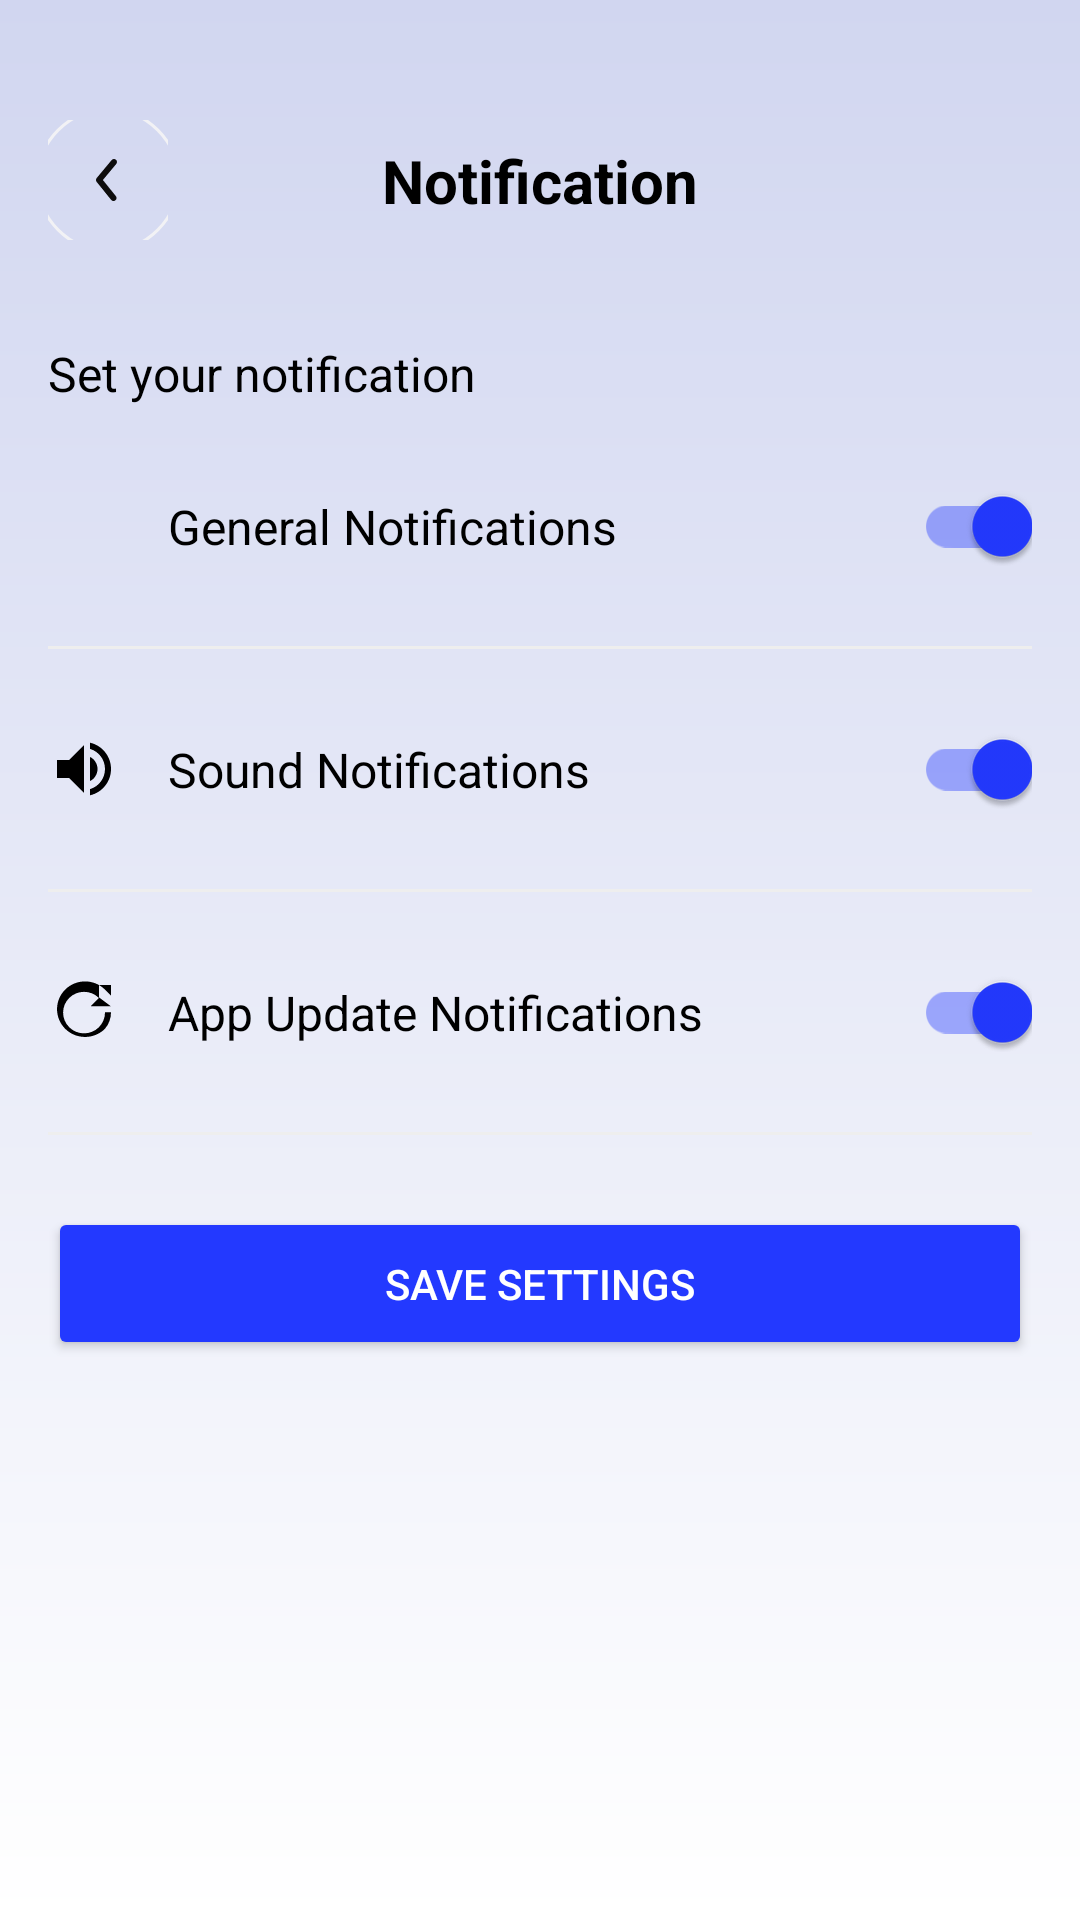

Android layout source for this screen:
<!-- AndroidManifest.xml: application theme Theme.CityPulseAI -->
<!-- res/layout/fragment_notification_settings.xml -->
<?xml version="1.0" encoding="utf-8"?>
<androidx.constraintlayout.widget.ConstraintLayout xmlns:android="http://schemas.android.com/apk/res/android"
    xmlns:app="http://schemas.android.com/apk/res-auto"
    xmlns:tools="http://schemas.android.com/tools"
    android:layout_width="match_parent"
    android:layout_height="match_parent"
    tools:context=".NotificationSettingsFragment">

    <View
        android:id="@+id/bgGradientNotification"
        android:layout_width="0dp"
        android:layout_height="0dp"
        android:background="@drawable/bg_gradient"
        app:layout_constraintBottom_toBottomOf="parent"
        app:layout_constraintEnd_toEndOf="parent"
        app:layout_constraintStart_toStartOf="parent"
        app:layout_constraintTop_toTopOf="parent" />

    <ImageButton
        android:id="@+id/btnBackNotificationSettings"
        android:layout_width="40dp"
        android:layout_height="40dp"
        android:layout_marginStart="16dp"
        android:layout_marginTop="40dp"
        android:background="@android:color/transparent"
        android:contentDescription="@string/back_button_desc"
        android:src="@drawable/back_arrow"
        app:layout_constraintStart_toStartOf="parent"
        app:layout_constraintTop_toTopOf="parent" />

    <TextView
        android:id="@+id/tvTitleNotificationSettings"
        android:layout_width="wrap_content"
        android:layout_height="wrap_content"
        android:text="@string/notification_title"
        android:textSize="20sp"
        android:textStyle="bold"
        android:textColor="@android:color/black"
        app:layout_constraintTop_toTopOf="@+id/btnBackNotificationSettings"
        app:layout_constraintBottom_toBottomOf="@+id/btnBackNotificationSettings"
        app:layout_constraintStart_toStartOf="parent"
        app:layout_constraintEnd_toEndOf="parent" />

    <TextView
        android:id="@+id/tvSubtitle"
        android:layout_width="0dp"
        android:layout_height="wrap_content"
        android:text="@string/notification_subtitle"
        android:textSize="16sp"
        android:textColor="@android:color/black"
        android:layout_marginTop="40dp"
        android:layout_marginStart="16dp"
        android:layout_marginEnd="16dp"
        app:layout_constraintTop_toBottomOf="@+id/tvTitleNotificationSettings"
        app:layout_constraintStart_toStartOf="parent"
        app:layout_constraintEnd_toEndOf="parent" />

    <androidx.constraintlayout.widget.ConstraintLayout
        android:id="@+id/rowShowNotifications"
        android:layout_width="0dp"
        android:layout_height="wrap_content"
        android:paddingTop="16dp"
        android:paddingBottom="16dp"
        android:layout_marginStart="16dp"
        android:layout_marginEnd="16dp"
        app:layout_constraintTop_toBottomOf="@+id/tvSubtitle"
        app:layout_constraintStart_toStartOf="parent"
        app:layout_constraintEnd_toEndOf="parent">

        <ImageView
            android:id="@+id/iconGeneralNotification"
            android:layout_width="24dp"
            android:layout_height="24dp"
            android:src="@drawable/ic_notification"
            android:contentDescription="@string/general_notification_icon_desc"
            app:layout_constraintStart_toStartOf="parent"
            app:layout_constraintTop_toTopOf="parent"
            app:layout_constraintBottom_toBottomOf="parent"
            app:tint="@android:color/black" />

        <TextView
            android:layout_width="wrap_content"
            android:layout_height="wrap_content"
            android:layout_marginStart="16dp"
            android:text="@string/general_notifications_label"
            android:textSize="16sp"
            android:textColor="@android:color/black"
            app:layout_constraintStart_toEndOf="@id/iconGeneralNotification"
            app:layout_constraintTop_toTopOf="parent"
            app:layout_constraintBottom_toBottomOf="parent" />

        <com.google.android.material.switchmaterial.SwitchMaterial
            android:id="@+id/switchGeneralNotification"
            android:layout_width="wrap_content"
            android:layout_height="wrap_content"
            app:thumbTint="@color/switch_thumb_color"
            app:trackTint="@color/switch_track_color"
            app:layout_constraintEnd_toEndOf="parent"
            app:layout_constraintTop_toTopOf="parent"
            app:layout_constraintBottom_toBottomOf="parent"
            android:checked="true" />
    </androidx.constraintlayout.widget.ConstraintLayout>

    <View
        android:id="@+id/divider1"
        android:layout_width="0dp"
        android:layout_height="1dp"
        android:background="#EEEEEE"
        app:layout_constraintTop_toBottomOf="@+id/rowShowNotifications"
        app:layout_constraintStart_toStartOf="@id/rowShowNotifications"
        app:layout_constraintEnd_toEndOf="@id/rowShowNotifications" />

    <androidx.constraintlayout.widget.ConstraintLayout
        android:id="@+id/rowSoundNotifications"
        android:layout_width="0dp"
        android:layout_height="wrap_content"
        android:paddingTop="16dp"
        android:paddingBottom="16dp"
        android:layout_marginStart="16dp"
        android:layout_marginEnd="16dp"
        app:layout_constraintTop_toBottomOf="@+id/divider1"
        app:layout_constraintStart_toStartOf="parent"
        app:layout_constraintEnd_toEndOf="parent">

        <ImageView
            android:id="@+id/iconSound"
            android:layout_width="24dp"
            android:layout_height="24dp"
            android:src="@drawable/ic_sound"
            android:contentDescription="@string/sound_notifications_icon_desc"
            app:layout_constraintStart_toStartOf="parent"
            app:layout_constraintTop_toTopOf="parent"
            app:layout_constraintBottom_toBottomOf="parent"
            app:tint="@android:color/black" />

        <TextView
            android:layout_width="wrap_content"
            android:layout_height="wrap_content"
            android:layout_marginStart="16dp"
            android:text="@string/sound_notifications_label"
            android:textSize="16sp"
            android:textColor="@android:color/black"
            app:layout_constraintStart_toEndOf="@id/iconSound"
            app:layout_constraintTop_toTopOf="parent"
            app:layout_constraintBottom_toBottomOf="parent" />

        <com.google.android.material.switchmaterial.SwitchMaterial
            android:id="@+id/switchSound"
            android:layout_width="wrap_content"
            android:layout_height="wrap_content"
            app:thumbTint="@color/switch_thumb_color"
            app:trackTint="@color/switch_track_color"
            app:layout_constraintEnd_toEndOf="parent"
            app:layout_constraintTop_toTopOf="parent"
            app:layout_constraintBottom_toBottomOf="parent"
            android:checked="true" />
    </androidx.constraintlayout.widget.ConstraintLayout>

    <View
        android:id="@+id/divider2"
        android:layout_width="0dp"
        android:layout_height="1dp"
        android:background="#EEEEEE"
        app:layout_constraintTop_toBottomOf="@+id/rowSoundNotifications"
        app:layout_constraintStart_toStartOf="@id/rowSoundNotifications"
        app:layout_constraintEnd_toEndOf="@id/rowSoundNotifications" />

    <androidx.constraintlayout.widget.ConstraintLayout
        android:id="@+id/rowAppUpdates"
        android:layout_width="0dp"
        android:layout_height="wrap_content"
        android:paddingTop="16dp"
        android:paddingBottom="16dp"
        android:layout_marginStart="16dp"
        android:layout_marginEnd="16dp"
        app:layout_constraintTop_toBottomOf="@+id/divider2"
        app:layout_constraintStart_toStartOf="parent"
        app:layout_constraintEnd_toEndOf="parent">

        <ImageView
            android:id="@+id/iconAppUpdates"
            android:layout_width="24dp"
            android:layout_height="24dp"
            android:src="@drawable/ic_update"
            android:contentDescription="@string/app_updates_icon_desc"
            app:layout_constraintStart_toStartOf="parent"
            app:layout_constraintTop_toTopOf="parent"
            app:layout_constraintBottom_toBottomOf="parent"
            app:tint="@android:color/black" />

        <TextView
            android:layout_width="wrap_content"
            android:layout_height="wrap_content"
            android:layout_marginStart="16dp"
            android:text="@string/app_update_notifications_label"
            android:textSize="16sp"
            android:textColor="@android:color/black"
            app:layout_constraintStart_toEndOf="@id/iconAppUpdates"
            app:layout_constraintTop_toTopOf="parent"
            app:layout_constraintBottom_toBottomOf="parent" />

        <com.google.android.material.switchmaterial.SwitchMaterial
            android:id="@+id/switchAppUpdates"
            android:layout_width="wrap_content"
            android:layout_height="wrap_content"
            app:thumbTint="@color/switch_thumb_color"
            app:trackTint="@color/switch_track_color"
            app:layout_constraintEnd_toEndOf="parent"
            app:layout_constraintTop_toTopOf="parent"
            app:layout_constraintBottom_toBottomOf="parent"
            android:checked="true" />
    </androidx.constraintlayout.widget.ConstraintLayout>

    <View
        android:id="@+id/divider3"
        android:layout_width="0dp"
        android:layout_height="1dp"
        android:background="#EEEEEE"
        app:layout_constraintTop_toBottomOf="@+id/rowAppUpdates"
        app:layout_constraintStart_toStartOf="@id/rowAppUpdates"
        app:layout_constraintEnd_toEndOf="@id/rowAppUpdates" />

    <Button
        android:id="@+id/btnSaveNotificationSettings"
        android:layout_width="0dp"
        android:layout_height="wrap_content"
        android:layout_marginStart="16dp"
        android:layout_marginEnd="16dp"
        android:layout_marginTop="24dp"
        android:text="@string/save_settings_button"
        android:backgroundTint="@color/vividBlue"
        android:textColor="@android:color/white"
        android:padding="16dp"
        app:layout_constraintTop_toBottomOf="@+id/divider3"
        app:layout_constraintStart_toStartOf="parent"
        app:layout_constraintEnd_toEndOf="parent" />
</androidx.constraintlayout.widget.ConstraintLayout>
<!-- resources referenced by this layout -->
<resources>
  <color name="vividBlue">#2339FF</color>
  <!-- drawable back_arrow (drawable) -->
  <vector xmlns:android="http://schemas.android.com/apk/res/android"
      android:width="48dp"
      android:height="48dp"
      android:viewportWidth="48"
      android:viewportHeight="48">
    <path
        android:strokeWidth="1"
        android:pathData="M24,24m-23.5,0a23.5,23.5 0,1 1,47 0a23.5,23.5 0,1 1,-47 0"
        android:fillColor="#00000000"
        android:strokeColor="#F2F2F5"/>
    <group>
      <clip-path
          android:pathData="M12,12h24v24h-24z"/>
      <path
          android:pathData="M25.83,31C25.681,31 25.533,30.968 25.398,30.903C25.263,30.84 25.144,30.746 25.05,30.63L20.22,24.63C20.073,24.451 19.993,24.227 19.993,23.995C19.993,23.763 20.073,23.539 20.22,23.36L25.22,17.36C25.39,17.156 25.634,17.027 25.898,17.003C26.163,16.979 26.426,17.06 26.63,17.23C26.834,17.4 26.963,17.644 26.987,17.908C27.012,18.173 26.93,18.436 26.76,18.64L22.29,24L26.61,29.36C26.732,29.507 26.81,29.686 26.834,29.875C26.858,30.065 26.827,30.257 26.745,30.43C26.663,30.602 26.533,30.747 26.371,30.849C26.209,30.95 26.021,31.002 25.83,31Z"
          android:fillColor="#0E0D0D"/>
    </group>
  </vector>
  <!-- drawable bg_gradient (drawable) -->
  <?xml version="1.0" encoding="utf-8"?>
  <shape xmlns:android="http://schemas.android.com/apk/res/android"
      android:shape="rectangle">
      <gradient
          android:startColor="#D1D6F0"
          android:endColor="#FFFFFF"
          android:angle="270" />
  </shape>
  <!-- drawable ic_sound (drawable) -->
  <?xml version="1.0" encoding="utf-8"?>
  <vector xmlns:android="http://schemas.android.com/apk/res/android"
      android:width="24dp"
      android:height="24dp"
      android:viewportWidth="24"
      android:viewportHeight="24">
      <path
          android:fillColor="#000000"
          android:pathData="M3,9v6h4l5,5V4L7,9H3zM16.5,12c0-1.77-1.02-3.29-2.5-4.03v8.05c1.48-0.73,2.5-2.25,2.5-4.02zM14,3.23v2.06c2.89,0.86,5,3.54,5,6.71s-2.11,5.85-5,6.71v2.06c4.01-0.91,7-4.49,7-8.77s-2.99-7.86-7-8.77z" />
  </vector>
  <!-- drawable ic_update (drawable) -->
  <?xml version="1.0" encoding="utf-8"?>
  <vector xmlns:android="http://schemas.android.com/apk/res/android"
      android:width="24dp"
      android:height="24dp"
      android:viewportWidth="24"
      android:viewportHeight="24">
      <path
          android:fillColor="#000000"
          android:pathData="M21,10.12h-6.78l2.74-2.82c-2.73-2.7-7.15-2.7-9.88,0-2.73,2.71-2.73,7.08,0,9.79s7.15,2.71,9.88,0C18.32,15.65,19,14.08,19,12.1h2c0,1.98-0.68,3.96-2.03,5.51-3.65,3.61-9.57,3.61-13.22,0-3.65-3.61-3.65-9.49,0-13.1s9.57-3.61,13.22,0l2.01,2.01V3h-4v4.12z" />
  </vector>
  <string name="app_update_notifications_label">App Update Notifications</string>
  <string name="app_updates_icon_desc">App updates icon</string>
  <string name="back_button_desc">Back button</string>
  <string name="general_notification_icon_desc">General notification icon</string>
  <string name="general_notifications_label">General Notifications</string>
  <string name="notification_subtitle">Set your notification</string>
  <string name="notification_title">Notification</string>
  <string name="save_settings_button">Save Settings</string>
  <string name="sound_notifications_icon_desc">Sound notifications icon</string>
  <string name="sound_notifications_label">Sound Notifications</string>
  <style name="Theme.CityPulseAI" parent="Base.Theme.CityPulseAI" />
  <style name="Base.Theme.CityPulseAI" parent="Theme.Material3.DayNight.NoActionBar">
          
          
      </style>
</resources>
